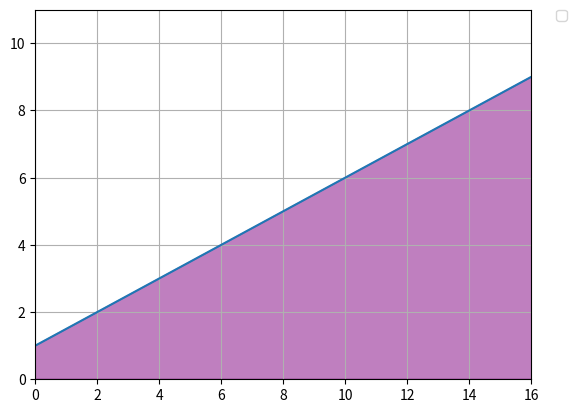

This chart was generated by the following Python code:
import numpy as np
import matplotlib.pyplot as plt


# Construct lines
# x > 0
x = np.linspace(0, 20, 2000)

y1 = x/2+1

# Make plot
plt.plot(x, y1)

plt.xlim((0, 16))
plt.ylim((0, 11))


# Fill feasible region

plt.fill_between(x, y1, color='purple', alpha=0.5)
plt.legend(bbox_to_anchor=(1.05, 1), loc=2, borderaxespad=0.)
plt.grid()

plt.show()
